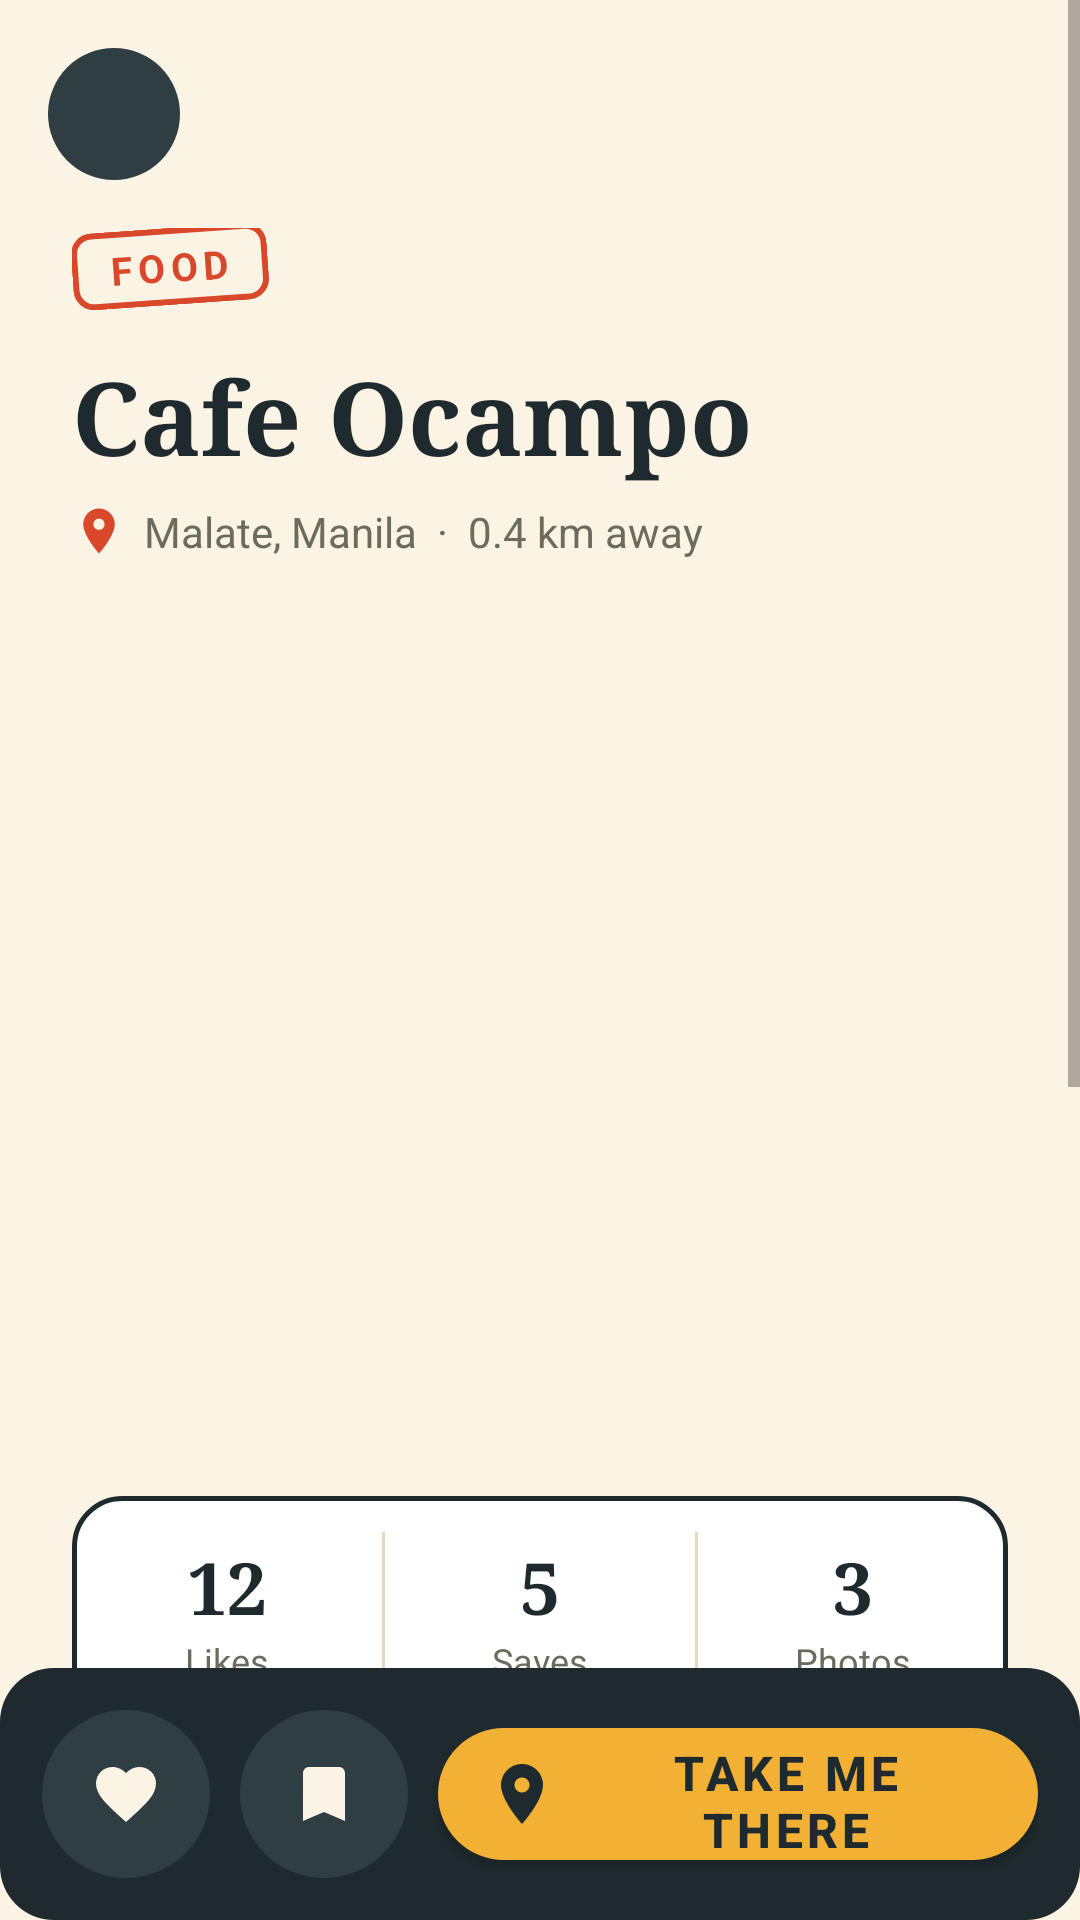

Here is an Android app screen rendered from its layout file. Give the layout XML and the strings, colors and styles it references.
<!-- AndroidManifest.xml: application theme Theme.SpotSnap -->
<!-- res/layout/fragment_place_details.xml -->
<?xml version="1.0" encoding="utf-8"?>
<LinearLayout xmlns:android="http://schemas.android.com/apk/res/android" xmlns:app="http://schemas.android.com/apk/res-auto"
    android:layout_width="match_parent" android:layout_height="match_parent" android:orientation="vertical" android:background="@color/cream" android:fitsSystemWindows="true">

    <ScrollView android:layout_width="match_parent" android:layout_height="0dp" android:layout_weight="1">
        <LinearLayout android:layout_width="match_parent" android:layout_height="wrap_content" android:orientation="vertical" android:paddingBottom="24dp">

            <ImageButton android:id="@+id/btn_back" android:layout_width="44dp" android:layout_height="44dp" android:layout_margin="16dp" android:background="@drawable/bg_round_btn" android:contentDescription="Back" android:src="@drawable/ic_back" app:tint="@color/cream"/>

            <LinearLayout android:layout_width="match_parent" android:layout_height="wrap_content" android:orientation="vertical" android:paddingStart="24dp" android:paddingEnd="24dp">
                <TextView android:id="@+id/txt_category" android:layout_width="wrap_content" android:layout_height="wrap_content" android:rotation="-4" android:background="@drawable/bg_stamp" android:paddingStart="12dp" android:paddingEnd="12dp" android:paddingTop="4dp" android:paddingBottom="4dp" android:text="FOOD" android:textColor="@color/coral" android:textSize="13sp" android:textStyle="bold" android:letterSpacing="0.15"/>
                <TextView android:id="@+id/txt_name" android:layout_width="wrap_content" android:layout_height="wrap_content" android:layout_marginTop="14dp" android:text="Cafe Ocampo" android:textColor="@color/ink" android:textSize="34sp" android:textStyle="bold" android:fontFamily="serif"/>
                <LinearLayout android:layout_width="wrap_content" android:layout_height="wrap_content" android:layout_marginTop="6dp" android:gravity="center_vertical">
                    <ImageView android:layout_width="18dp" android:layout_height="18dp" android:src="@drawable/ic_pin" app:tint="@color/coral" android:importantForAccessibility="no"/>
                    <TextView android:layout_width="wrap_content" android:layout_height="wrap_content" android:layout_marginStart="6dp" android:text="Malate, Manila  ·  0.4 km away" android:textColor="@color/muted_dark" android:textSize="14sp"/>
                </LinearLayout>
            </LinearLayout>

            <androidx.recyclerview.widget.RecyclerView android:id="@+id/rv_photos" android:layout_width="match_parent" android:layout_height="290dp" android:layout_marginTop="14dp" android:clipToPadding="false" android:paddingStart="16dp" android:paddingEnd="16dp"/>

            <LinearLayout android:layout_width="match_parent" android:layout_height="wrap_content" android:layout_marginStart="24dp" android:layout_marginEnd="24dp" android:layout_marginTop="8dp" android:background="@drawable/bg_stats">
                <LinearLayout android:layout_width="0dp" android:layout_height="wrap_content"  android:layout_weight="1" android:orientation="vertical" android:gravity="center" android:paddingTop="14dp" android:paddingBottom="14dp"><TextView android:layout_width="wrap_content" android:layout_height="wrap_content" android:id="@+id/likesCount" android:text="12" android:textColor="@color/ink" android:textSize="24sp" android:textStyle="bold" android:fontFamily="serif"/><TextView android:layout_width="wrap_content" android:layout_height="wrap_content" android:id="@+id/likes" android:text="Likes" android:textColor="@color/muted_dark" android:textSize="12sp"/></LinearLayout>
                <View android:layout_width="1dp" android:layout_height="match_parent" android:layout_marginTop="12dp" android:layout_marginBottom="12dp" android:background="@color/line"/>
                <LinearLayout android:layout_width="0dp" android:layout_height="wrap_content" android:layout_weight="1" android:orientation="vertical" android:gravity="center" android:paddingTop="14dp" android:paddingBottom="14dp"><TextView android:layout_width="wrap_content" android:layout_height="wrap_content" android:id="@+id/savesCount" android:text="5" android:textColor="@color/ink" android:textSize="24sp" android:textStyle="bold" android:fontFamily="serif"/><TextView android:layout_width="wrap_content" android:layout_height="wrap_content" android:id="@+id/saves" android:text="Saves" android:textColor="@color/muted_dark" android:textSize="12sp"/></LinearLayout>
                <View android:layout_width="1dp" android:layout_height="match_parent" android:layout_marginTop="12dp" android:layout_marginBottom="12dp" android:background="@color/line"/>
                <LinearLayout android:layout_width="0dp" android:layout_height="wrap_content" android:layout_weight="1" android:orientation="vertical" android:gravity="center" android:paddingTop="14dp" android:paddingBottom="14dp"><TextView android:layout_width="wrap_content" android:layout_height="wrap_content" android:id="@+id/photosCount" android:text="3" android:textColor="@color/ink" android:textSize="24sp" android:textStyle="bold" android:fontFamily="serif"/><TextView android:layout_width="wrap_content" android:layout_height="wrap_content" android:text="Photos" android:id="@+id/photos" android:textColor="@color/muted_dark" android:textSize="12sp"/></LinearLayout>
            </LinearLayout>

            <LinearLayout android:layout_width="match_parent" android:layout_height="wrap_content" android:layout_margin="24dp" android:orientation="vertical" android:padding="18dp" android:rotation="1" android:background="@drawable/bg_note">
                <TextView android:layout_width="wrap_content" android:layout_height="wrap_content" android:text="PINNED NOTE" android:textColor="@color/muted_dark" android:textSize="11sp" android:textStyle="bold" android:letterSpacing="0.2"/>
                <TextView android:id="@+id/txt_review" android:layout_width="wrap_content" android:layout_height="wrap_content" android:layout_marginTop="8dp" android:lineSpacingExtra="4dp" android:text="Quiet spot near campus. Great iced coffee and plenty of outlets, so it is perfect for study sessions." android:textColor="@color/ink" android:textSize="17sp" android:textStyle="italic" android:fontFamily="serif"/>
                <TextView android:layout_width="wrap_content" android:layout_height="wrap_content" android:layout_marginTop="10dp" android:layout_gravity="end" android:id="@+id/noteCreator" android:text="— @jerimaya" android:textColor="@color/muted_dark" android:textSize="14sp"/>
            </LinearLayout>

            <LinearLayout android:layout_width="match_parent" android:layout_height="wrap_content" android:paddingStart="24dp" android:paddingEnd="24dp" android:gravity="center_vertical">
                <ImageView android:layout_width="48dp" android:layout_height="48dp" android:padding="11dp" android:background="@drawable/bg_avatar" android:src="@drawable/ic_person" app:tint="@color/cream" android:contentDescription="Author"/>
                <LinearLayout android:layout_width="0dp" android:layout_height="wrap_content" android:layout_weight="1" android:layout_marginStart="14dp" android:orientation="vertical">
                    <TextView android:layout_width="wrap_content" android:layout_height="wrap_content" android:text="Pinned by @jerimaya" android:id="@+id/spotCreator" android:textColor="@color/ink" android:textSize="15sp" android:textStyle="bold"/>
                    <TextView android:layout_width="wrap_content" android:layout_height="wrap_content" android:text="Public post" android:textColor="@color/muted_dark" android:textSize="13sp"/>
                </LinearLayout>
                <com.google.android.material.button.MaterialButton android:id="@+id/btn_follow" style="@style/Widget.MaterialComponents.Button.OutlinedButton" android:layout_width="wrap_content" android:layout_height="48dp" android:text="Follow" android:textColor="@color/ink" app:strokeColor="@color/ink" app:cornerRadius="14dp"/>
            </LinearLayout>
        </LinearLayout>
    </ScrollView>

    <LinearLayout android:layout_width="match_parent" android:layout_height="wrap_content" android:gravity="center_vertical" android:orientation="horizontal" android:padding="14dp" android:background="@drawable/bg_card_ink">
        <ImageButton android:id="@+id/btn_like" android:layout_width="56dp" android:layout_height="56dp" android:background="@drawable/bg_round_btn" android:contentDescription="Like" android:src="@drawable/ic_heart" app:tint="@color/icon_toggle"/>
        <ImageButton android:id="@+id/btn_save" android:layout_width="56dp" android:layout_height="56dp" android:layout_marginStart="10dp" android:background="@drawable/bg_round_btn" android:contentDescription="Save" android:src="@drawable/ic_bookmark" app:tint="@color/icon_toggle"/>
        <com.google.android.material.button.MaterialButton android:id="@+id/btn_go" android:layout_width="0dp" android:layout_height="56dp" android:layout_weight="1" android:layout_marginStart="10dp" android:text="Take me there" android:textSize="16sp" android:textStyle="bold" android:textColor="@color/ink" app:backgroundTint="@color/mustard" app:cornerRadius="28dp" app:icon="@drawable/ic_pin" app:iconTint="@color/ink"/>
    </LinearLayout>
</LinearLayout>
<!-- resources referenced by this layout -->
<resources>
  <color name="coral">#D9482B</color>
  <color name="cream">#FBF3E4</color>
  <color name="ink">#1F2A2E</color>
  <color name="line">#E6D9BF</color>
  <color name="mustard">#F2B134</color>
  <color name="muted_dark">#6B6B5E</color>
  <!-- drawable bg_avatar (drawable) -->
  <?xml version="1.0" encoding="utf-8"?>
  <shape xmlns:android="http://schemas.android.com/apk/res/android" android:shape="rectangle">
      <solid android:color="@color/ink_soft"/>
      <stroke android:width="3dp" android:color="@color/mustard"/>
      <corners android:radius="22dp"/>
  </shape>
  <!-- drawable bg_card_ink (drawable) -->
  <?xml version="1.0" encoding="utf-8"?>
  <shape xmlns:android="http://schemas.android.com/apk/res/android" android:shape="rectangle">
      <solid android:color="@color/ink"/>
      <corners android:radius="18dp"/>
  </shape>
  <!-- drawable bg_note (drawable) -->
  <?xml version="1.0" encoding="utf-8"?>
  <shape xmlns:android="http://schemas.android.com/apk/res/android" android:shape="rectangle">
      <solid android:color="@color/note"/>
      <corners android:radius="4dp"/>
  </shape>
  <!-- drawable bg_round_btn (drawable) -->
  <?xml version="1.0" encoding="utf-8"?>
  <shape xmlns:android="http://schemas.android.com/apk/res/android" android:shape="oval">
      <solid android:color="@color/ink_soft"/>
  </shape>
  <!-- drawable bg_stamp (drawable) -->
  <?xml version="1.0" encoding="utf-8"?>
  <shape xmlns:android="http://schemas.android.com/apk/res/android" android:shape="rectangle">
      <stroke android:width="2dp" android:color="@color/coral"/>
      <corners android:radius="6dp"/>
  </shape>
  <!-- drawable bg_stats (drawable) -->
  <?xml version="1.0" encoding="utf-8"?>
  <shape xmlns:android="http://schemas.android.com/apk/res/android" android:shape="rectangle">
      <solid android:color="@color/paper"/>
      <stroke android:width="1.5dp" android:color="@color/ink"/>
      <corners android:radius="16dp"/>
  </shape>
  <!-- drawable ic_bookmark (drawable) -->
  <?xml version="1.0" encoding="utf-8"?>
  <vector xmlns:android="http://schemas.android.com/apk/res/android" android:width="24dp" android:height="24dp" android:viewportWidth="24" android:viewportHeight="24">
      <path android:fillColor="#FFFFFFFF" android:pathData="M17,3H7c-1.1,0 -1.99,0.9 -1.99,2L5,21l7,-3 7,3V5c0,-1.1 -0.9,-2 -2,-2z"/>
  </vector>
  <!-- drawable ic_person (drawable) -->
  <?xml version="1.0" encoding="utf-8"?>
  <vector xmlns:android="http://schemas.android.com/apk/res/android" android:width="24dp" android:height="24dp" android:viewportWidth="24" android:viewportHeight="24">
      <path android:fillColor="#FFFFFFFF" android:pathData="M12,12c2.21,0 4,-1.79 4,-4s-1.79,-4 -4,-4 -4,1.79 -4,4 1.79,4 4,4zM12,14c-2.67,0 -8,1.34 -8,4v2h16v-2c0,-2.66 -5.33,-4 -8,-4z"/>
  </vector>
  <!-- drawable ic_pin (drawable) -->
  <?xml version="1.0" encoding="utf-8"?>
  <vector xmlns:android="http://schemas.android.com/apk/res/android" android:width="24dp" android:height="24dp" android:viewportWidth="24" android:viewportHeight="24">
      <path android:fillColor="#FFFFFFFF" android:pathData="M12,2C8.13,2 5,5.13 5,9c0,5.25 7,13 7,13s7,-7.75 7,-13c0,-3.87 -3.13,-7 -7,-7zM12,11.5c-1.38,0 -2.5,-1.12 -2.5,-2.5s1.12,-2.5 2.5,-2.5 2.5,1.12 2.5,2.5 -1.12,2.5 -2.5,2.5z"/>
  </vector>
  <style name="Theme.SpotSnap" parent="Theme.MaterialComponents.Light.NoActionBar">
          <item name="colorPrimary">@color/ink</item>
          <item name="colorOnPrimary">@color/cream</item>
          <item name="colorSecondary">@color/mustard</item>
          <item name="android:windowBackground">@color/cream</item>
          <item name="android:statusBarColor">@color/cream</item>
          <item name="android:windowLightStatusBar">true</item>
      </style>
  <color name="ink_soft">#2F3E43</color>
  <color name="note">#FFE9A8</color>
  <color name="paper">#FFFFFF</color>
</resources>
